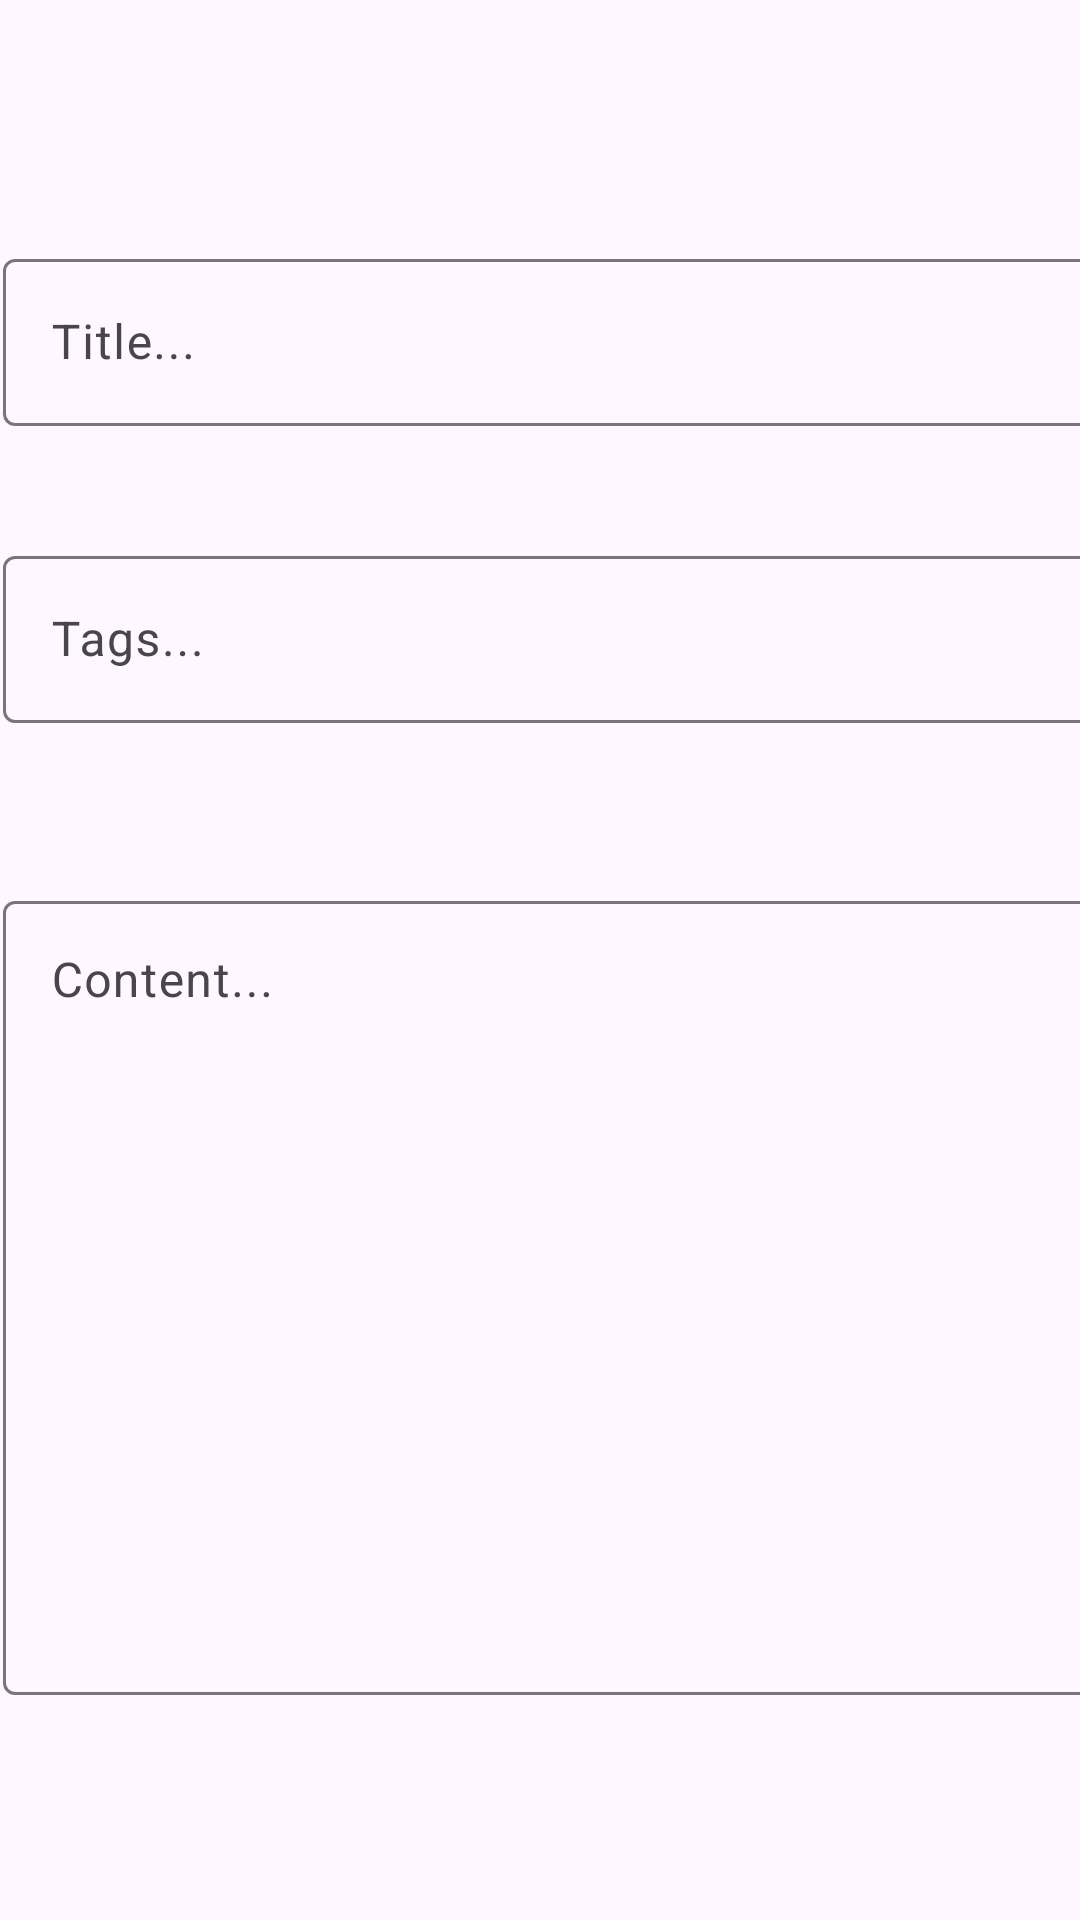

Android layout source for this screen:
<!-- AndroidManifest.xml: application theme Theme.Carforum -->
<!-- res/layout/activity_createpost.xml -->
<?xml version="1.0" encoding="utf-8"?>
<androidx.constraintlayout.widget.ConstraintLayout xmlns:android="http://schemas.android.com/apk/res/android"
    xmlns:app="http://schemas.android.com/apk/res-auto"
    xmlns:tools="http://schemas.android.com/tools"
    android:id="@+id/main"
    android:layout_width="match_parent"
    android:layout_height="match_parent"
    tools:context=".createpost">

    <com.google.android.material.textfield.TextInputLayout
        android:id="@+id/titlefield"
        android:layout_width="409dp"
        android:layout_height="wrap_content"
        android:layout_marginStart="1dp"
        android:layout_marginTop="81dp"
        app:layout_constraintStart_toStartOf="parent"
        app:layout_constraintTop_toTopOf="parent">

        <com.google.android.material.textfield.TextInputEditText
            android:id="@+id/titleinput"
            android:layout_width="match_parent"
            android:layout_height="wrap_content"
            android:hint="Title..." />
    </com.google.android.material.textfield.TextInputLayout>

    <com.google.android.material.textfield.TextInputLayout
        android:id="@+id/tagsfield"
        android:layout_width="409dp"
        android:layout_height="wrap_content"
        android:layout_marginStart="1dp"
        android:layout_marginTop="180dp"
        app:layout_constraintStart_toStartOf="parent"
        app:layout_constraintTop_toTopOf="parent">

        <com.google.android.material.textfield.TextInputEditText
            android:id="@+id/tagsinput"
            android:layout_width="match_parent"
            android:layout_height="wrap_content"
            android:hint="Tags..." />
    </com.google.android.material.textfield.TextInputLayout>

    <com.google.android.material.textfield.TextInputLayout
        android:id="@+id/contentfield"
        android:layout_width="409dp"
        android:layout_height="270dp"
        android:layout_marginStart="1dp"
        android:layout_marginTop="295dp"
        app:layout_constraintStart_toStartOf="parent"
        app:layout_constraintTop_toTopOf="parent">

        <com.google.android.material.textfield.TextInputEditText
            android:id="@+id/contentinput"
            android:layout_width="match_parent"
            android:layout_height="match_parent"
            android:gravity="top"
            android:hint="Content..." />
    </com.google.android.material.textfield.TextInputLayout>

    <Button
        android:id="@+id/cancelbtn"
        android:layout_width="wrap_content"
        android:layout_height="wrap_content"
        android:layout_marginStart="65dp"
        android:layout_marginTop="650dp"
        android:text="Cancel"
        app:layout_constraintStart_toStartOf="parent"
        app:layout_constraintTop_toTopOf="parent" />

    <Button
        android:id="@+id/postbtn"
        android:layout_width="wrap_content"
        android:layout_height="wrap_content"
        android:layout_marginTop="651dp"
        android:layout_marginEnd="65dp"
        android:text="Post"
        app:layout_constraintEnd_toEndOf="parent"
        app:layout_constraintTop_toTopOf="parent" />
</androidx.constraintlayout.widget.ConstraintLayout>
<!-- resources referenced by this layout -->
<resources>
  <style name="Theme.Carforum" parent="Base.Theme.Carforum" />
  <style name="Base.Theme.Carforum" parent="Theme.Material3.DayNight.NoActionBar">
          
          
      </style>
</resources>
